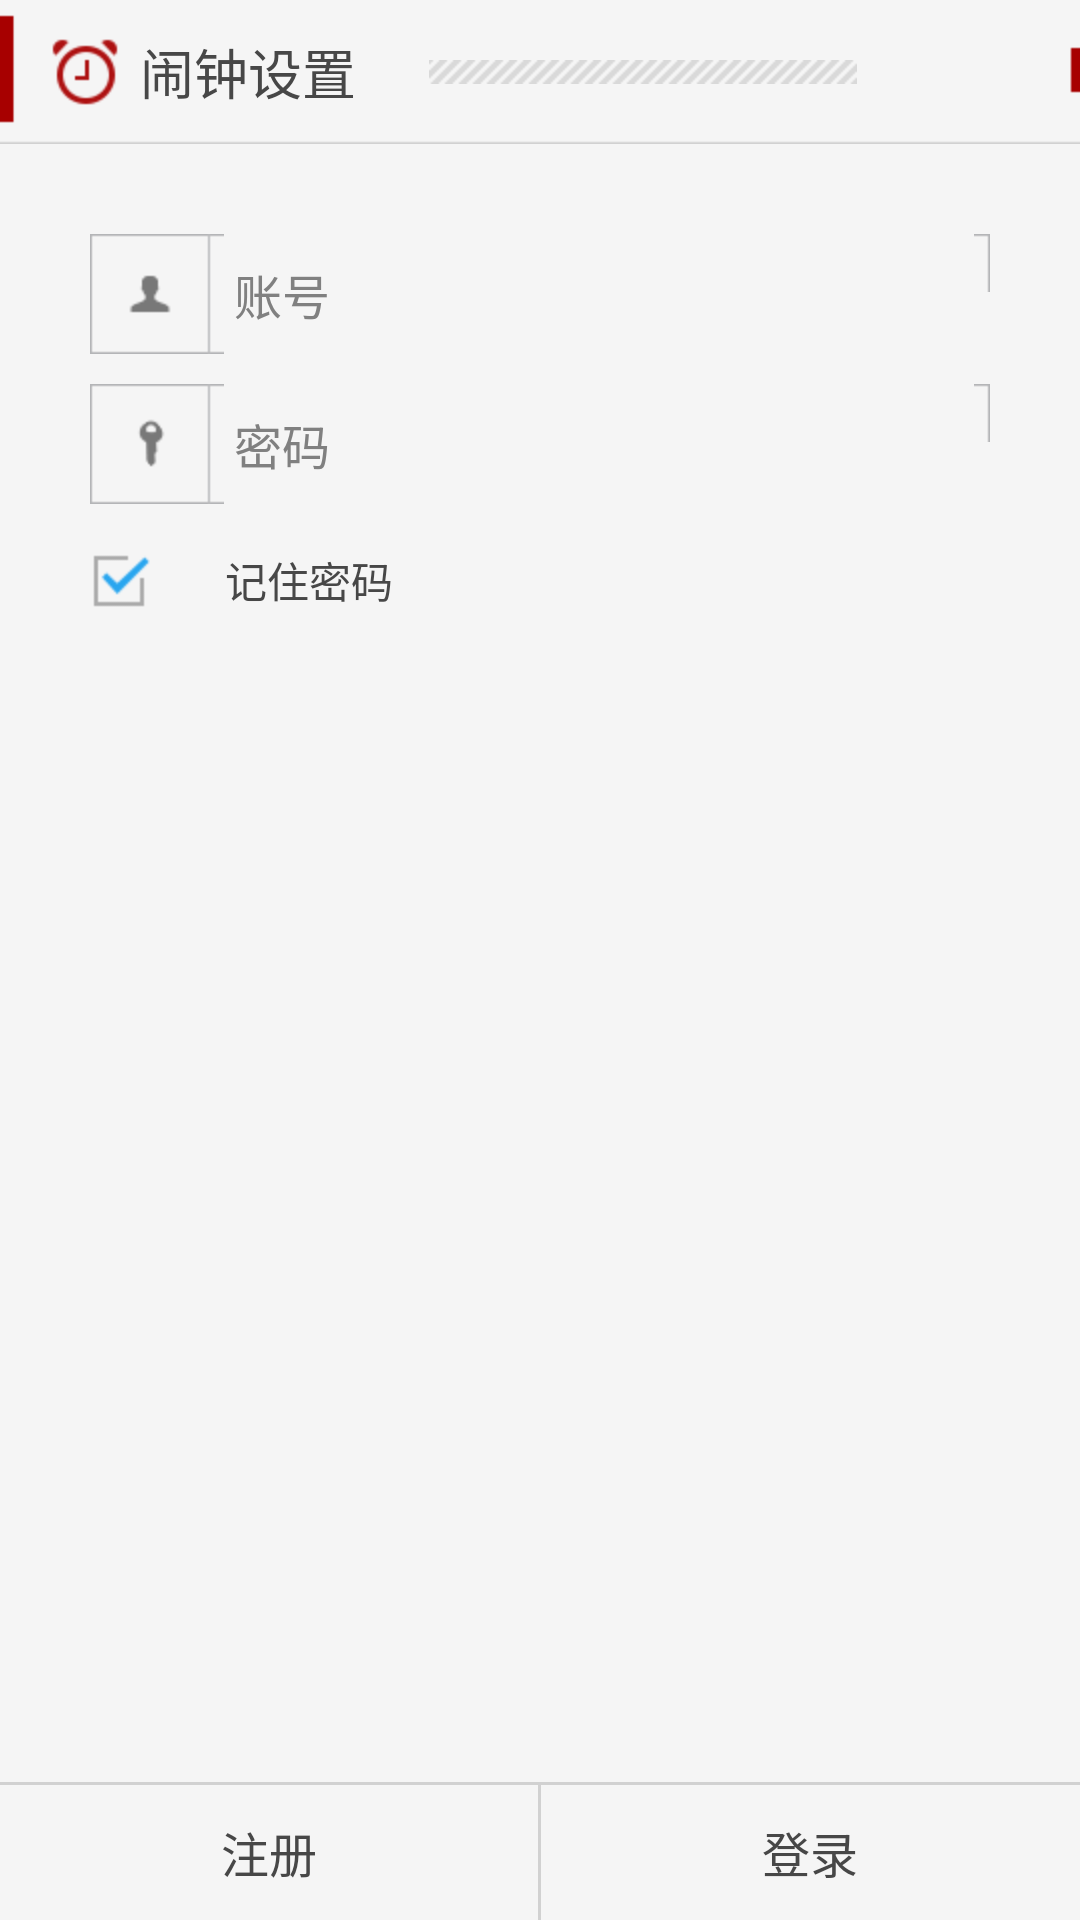

The Android layout XML behind this screen, and the referenced resources:
<!-- AndroidManifest.xml: application theme AppTheme -->
<!-- res/layout/login_layout.xml -->
<?xml version="1.0" encoding="utf-8"?>
<RelativeLayout xmlns:android="http://schemas.android.com/apk/res/android"
    android:layout_width="match_parent"
    android:layout_height="match_parent"
    android:background="@color/news_color" >
    <include
        android:id="@id/titlebar"
        layout="@layout/news_title_view" />
    <LinearLayout
        android:id="@+id/username"
        android:layout_width="fill_parent"
        android:layout_height="wrap_content"
        android:layout_below="@id/titlebar"
        android:layout_marginLeft="30dip"
        android:layout_marginRight="30dip"
        android:layout_marginTop="30dip"
        android:background="@drawable/login_bg"
        android:gravity="center_vertical" >
        <ImageView
            android:layout_width="wrap_content"
            android:layout_height="wrap_content"
            android:layout_marginLeft="10dip"
            android:contentDescription="@string/empty"
            android:src="@drawable/login_user" />
        <EditText
            android:id="@+id/account"
            android:layout_width="match_parent"
            android:layout_height="match_parent"
            android:layout_marginLeft="18dip"
            android:background="@android:color/transparent"
            android:hint="@string/account"
            android:singleLine="true"
            android:textColor="@color/news_font_color"
            android:textSize="16sp" />
    </LinearLayout>
    <LinearLayout
        android:id="@+id/userpass"
        android:layout_width="fill_parent"
        android:layout_height="wrap_content"
        android:layout_below="@+id/username"
        android:layout_marginLeft="30dip"
        android:layout_marginRight="30dip"
        android:layout_marginTop="10dip"
        android:background="@drawable/login_bg"
        android:gravity="center_vertical" >
        <ImageView
            android:layout_width="wrap_content"
            android:layout_height="wrap_content"
            android:layout_marginLeft="10dip"
            android:contentDescription="@string/empty"
            android:src="@drawable/login_key" />
        <EditText
            android:id="@+id/pass"
            android:layout_width="match_parent"
            android:layout_height="match_parent"
            android:layout_marginLeft="18dip"
            android:background="@android:color/transparent"
            android:hint="@string/password"
            android:inputType="textPassword"
            android:singleLine="true"
            android:textColor="@color/news_font_color"
            android:textSize="16sp" />
    </LinearLayout>
    <FrameLayout
        android:layout_width="fill_parent"
        android:layout_height="wrap_content"
        android:layout_below="@+id/userpass"
        android:layout_marginLeft="30dip"
        android:layout_marginRight="30dip"
        android:layout_marginTop="15dip" >
        <CheckBox
            android:id="@+id/rememberUserPass"
            android:layout_width="wrap_content"
            android:layout_height="wrap_content"
            android:layout_gravity="left"
            android:button="@drawable/btn_checkbox_small_selector"
            android:checked="true"
            android:paddingLeft="25dip"
            android:text="@string/remember_password"
            android:textColor="@color/news_font_color"
            android:textSize="14sp" />
        <TextView
            android:id="@+id/findUserPass"
            android:layout_width="wrap_content"
            android:layout_height="wrap_content"
            android:layout_gravity="right|center_vertical"
            android:singleLine="true"
            android:text="@string/forget_password"
            android:textColor="@color/news_font_color"
            android:textSize="14sp"
            android:visibility="gone" />
    </FrameLayout>
    <LinearLayout
        android:id="@id/toolbar"
        android:layout_width="match_parent"
        android:layout_height="45dip"
        android:layout_alignParentBottom="true"
        android:background="@color/news_color"
        android:orientation="horizontal" >
        <TextView
            android:id="@+id/register"
            android:layout_width="0dip"
            android:layout_height="fill_parent"
            android:layout_weight="1"
            android:background="@drawable/list_item_selector"
            android:gravity="center"
            android:singleLine="true"
            android:text="@string/register"
            android:textColor="@color/news_font_color"
            android:textSize="16sp" />
        <View
            android:layout_width="1dip"
            android:layout_height="fill_parent"
            android:background="#d1d1d1" />
        <TextView
            android:id="@+id/login"
            android:layout_width="0dip"
            android:layout_height="fill_parent"
            android:layout_weight="1"
            android:background="@drawable/list_item_selector"
            android:gravity="center"
            android:singleLine="true"
            android:text="@string/login"
            android:textColor="@color/news_font_color"
            android:textSize="16sp" />
    </LinearLayout>
    <View
        android:layout_width="match_parent"
        android:layout_height="1dip"
        android:layout_above="@id/toolbar"
        android:background="#d1d1d1" />
</RelativeLayout>
<!-- res/layout/news_title_view.xml (included above) -->
<?xml version="1.0" encoding="utf-8"?>
<RelativeLayout xmlns:android="http://schemas.android.com/apk/res/android"
    android:layout_width="fill_parent"
    android:layout_height="wrap_content"
    android:background="@drawable/nav_bg_title"
    android:paddingLeft="15dip"
    android:paddingRight="20dip" >
    <ImageView
        android:id="@+id/icon"
        android:layout_width="wrap_content"
        android:layout_height="wrap_content"
        android:layout_centerVertical="true"
        android:clickable="true"
        android:contentDescription="@string/empty"
        android:scaleType="center"
        android:src="@drawable/ic_alarm" />
    <TextView
        android:id="@+id/title"
        android:layout_width="wrap_content"
        android:layout_height="wrap_content"
        android:layout_alignWithParentIfMissing="true"
        android:layout_centerVertical="true"
        android:layout_marginLeft="5dip"
        android:layout_marginRight="10dip"
        android:layout_toRightOf="@+id/icon"
        android:singleLine="true"
        android:text="@string/alarm_setting"
        android:textColor="#474747"
        android:textSize="18sp" />
    <TextView
        android:id="@+id/summary"
        android:layout_width="wrap_content"
        android:layout_height="wrap_content"
        android:layout_alignParentRight="true"
        android:layout_centerVertical="true"
        android:layout_marginLeft="20dip"
        android:minWidth="20dip"
        android:singleLine="true"
        android:textColor="#A70000"
        android:textSize="16sp" />
    <ImageView
        android:layout_width="wrap_content"
        android:layout_height="wrap_content"
        android:layout_centerVertical="true"
        android:layout_toLeftOf="@+id/summary"
        android:layout_toRightOf="@+id/title"
        android:contentDescription="@string/empty"
        android:src="@drawable/nav_title_line" />
</RelativeLayout>
<!-- resources referenced by this layout -->
<resources>
  <color name="news_color">#F5F5F5</color>
  <color name="news_font_color">#474747</color>
  <!-- drawable btn_checkbox_small_selector (drawable) -->
  <?xml version="1.0" encoding="utf-8"?>
  <selector xmlns:android="http://schemas.android.com/apk/res/android">
  
      <item android:drawable="@drawable/btn_check_on" android:state_checked="true"></item>
      <item android:drawable="@drawable/btn_check_off" android:state_checked="false"></item>
  
  </selector>
  <!-- drawable ic_alarm: png bitmap (drawable-hdpi, 1833 bytes) -->
  <!-- drawable list_item_selector (drawable) -->
  <?xml version="1.0" encoding="utf-8"?>
  <selector xmlns:android="http://schemas.android.com/apk/res/android">
      <item android:state_pressed="true">
          <color android:color="#EAEAEA"/>
      </item>
      <item>
          <color android:color="@android:color/transparent"/>
      </item>
  </selector>
  <!-- drawable login_key: png bitmap (drawable-hdpi, 1323 bytes) -->
  <!-- drawable login_user: png bitmap (drawable-hdpi, 1193 bytes) -->
  <!-- drawable nav_bg_title: png bitmap (drawable-hdpi, 1240 bytes) -->
  <!-- drawable nav_title_line: png bitmap (drawable-hdpi, 1072 bytes) -->
  <string name="account">账号</string>
  <string name="alarm_setting">闹钟设置</string>
  <string name="empty" />
  <string name="forget_password">找回密码?</string>
  <string name="login">登录</string>
  <string name="password">密码</string>
  <string name="register">注册</string>
  <string name="remember_password">记住密码</string>
  <style name="AppTheme" parent="BaseTheme">        
    		<item name="android:windowContentOverlay">@null</item>
      </style>
  <!-- drawable btn_check_on: png bitmap (drawable-hdpi, 3246 bytes) -->
  <!-- drawable btn_check_off: png bitmap (drawable-hdpi, 2852 bytes) -->
  <style name="BaseTheme" parent="@android:style/Theme.NoTitleBar">        
      </style>
</resources>
